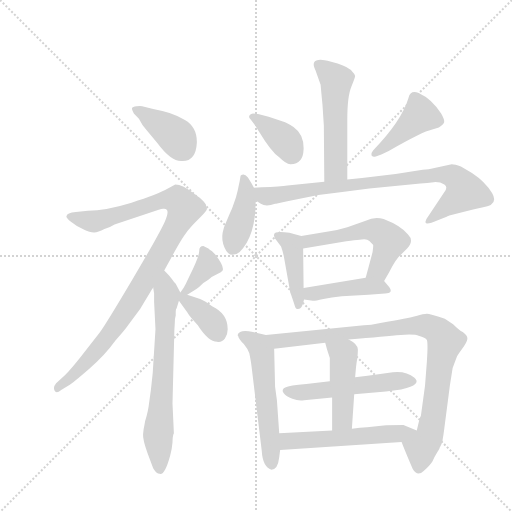
t = 0.00 s
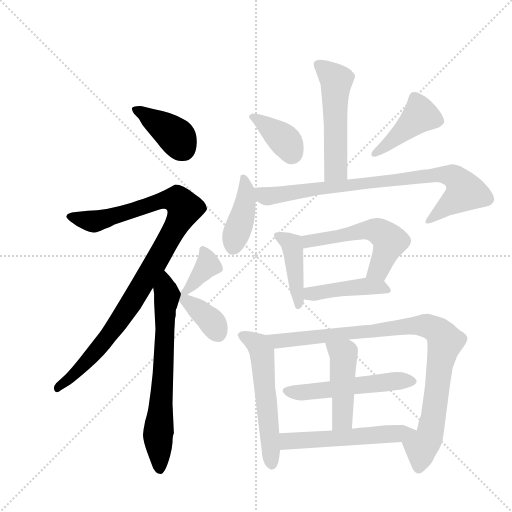
t = 2.50 s
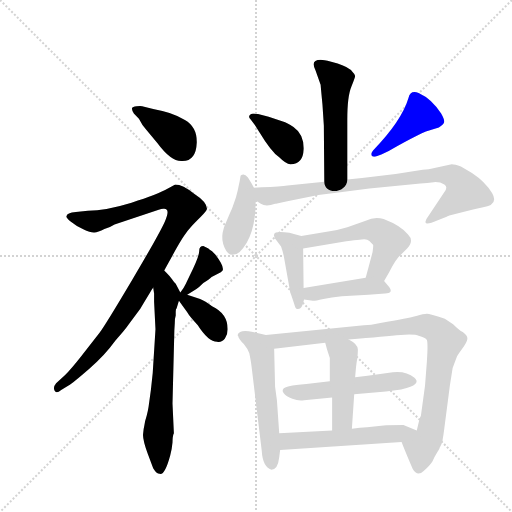
t = 4.99 s
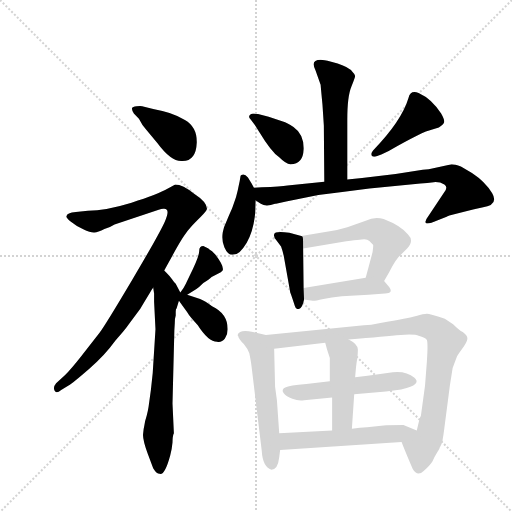
t = 7.49 s
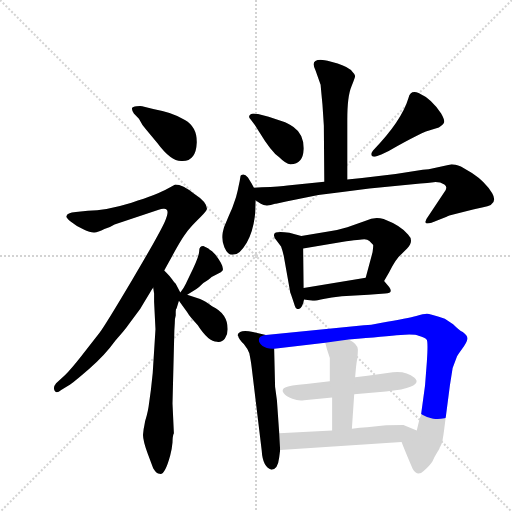
t = 9.99 s
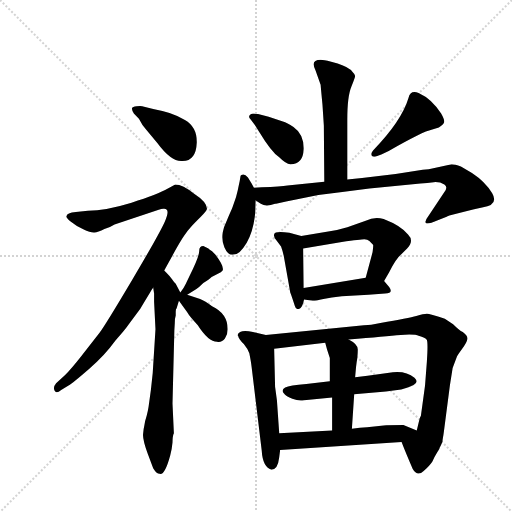
t = 12.49 s

The animated SVG that drew these frames (rendered in a browser with its animation timeline set to each time). Animation: 18 CSS @keyframes rules; one cycle of 12.49 s.

<svg version="1.1" viewBox="0 0 1024 1024" xmlns="http://www.w3.org/2000/svg">
  <g stroke="lightgray" stroke-dasharray="1,1" stroke-width="1" transform="scale(4, 4)">
    <line x1="0" y1="0" x2="256" y2="256"></line>
    <line x1="256" y1="0" x2="0" y2="256"></line>
    <line x1="128" y1="0" x2="128" y2="256"></line>
    <line x1="0" y1="128" x2="256" y2="128"></line>
  </g>
  <g transform="scale(0.92, -0.92) translate(60, -900)">
    <style type="text/css">
      
        @keyframes keyframes0 {
          from {
            stroke: blue;
            stroke-dashoffset: 393;
            stroke-width: 128;
          }
          56% {
            animation-timing-function: step-end;
            stroke: blue;
            stroke-dashoffset: 0;
            stroke-width: 128;
          }
          to {
            stroke: black;
            stroke-width: 1024;
          }
        }
        #make-me-a-hanzi-animation-0 {
          animation: keyframes0 0.56982421875s both;
          animation-delay: 0s;
          animation-timing-function: linear;
        }
      
        @keyframes keyframes1 {
          from {
            stroke: blue;
            stroke-dashoffset: 1003;
            stroke-width: 128;
          }
          77% {
            animation-timing-function: step-end;
            stroke: blue;
            stroke-dashoffset: 0;
            stroke-width: 128;
          }
          to {
            stroke: black;
            stroke-width: 1024;
          }
        }
        #make-me-a-hanzi-animation-1 {
          animation: keyframes1 1.0662434895833333s both;
          animation-delay: 0.56982421875s;
          animation-timing-function: linear;
        }
      
        @keyframes keyframes2 {
          from {
            stroke: blue;
            stroke-dashoffset: 678;
            stroke-width: 128;
          }
          69% {
            animation-timing-function: step-end;
            stroke: blue;
            stroke-dashoffset: 0;
            stroke-width: 128;
          }
          to {
            stroke: black;
            stroke-width: 1024;
          }
        }
        #make-me-a-hanzi-animation-2 {
          animation: keyframes2 0.8017578125s both;
          animation-delay: 1.6360677083333333s;
          animation-timing-function: linear;
        }
      
        @keyframes keyframes3 {
          from {
            stroke: blue;
            stroke-dashoffset: 366;
            stroke-width: 128;
          }
          54% {
            animation-timing-function: step-end;
            stroke: blue;
            stroke-dashoffset: 0;
            stroke-width: 128;
          }
          to {
            stroke: black;
            stroke-width: 1024;
          }
        }
        #make-me-a-hanzi-animation-3 {
          animation: keyframes3 0.5478515625s both;
          animation-delay: 2.437825520833333s;
          animation-timing-function: linear;
        }
      
        @keyframes keyframes4 {
          from {
            stroke: blue;
            stroke-dashoffset: 375;
            stroke-width: 128;
          }
          55% {
            animation-timing-function: step-end;
            stroke: blue;
            stroke-dashoffset: 0;
            stroke-width: 128;
          }
          to {
            stroke: black;
            stroke-width: 1024;
          }
        }
        #make-me-a-hanzi-animation-4 {
          animation: keyframes4 0.55517578125s both;
          animation-delay: 2.985677083333333s;
          animation-timing-function: linear;
        }
      
        @keyframes keyframes5 {
          from {
            stroke: blue;
            stroke-dashoffset: 525;
            stroke-width: 128;
          }
          63% {
            animation-timing-function: step-end;
            stroke: blue;
            stroke-dashoffset: 0;
            stroke-width: 128;
          }
          to {
            stroke: black;
            stroke-width: 1024;
          }
        }
        #make-me-a-hanzi-animation-5 {
          animation: keyframes5 0.67724609375s both;
          animation-delay: 3.540852864583333s;
          animation-timing-function: linear;
        }
      
        @keyframes keyframes6 {
          from {
            stroke: blue;
            stroke-dashoffset: 368;
            stroke-width: 128;
          }
          55% {
            animation-timing-function: step-end;
            stroke: blue;
            stroke-dashoffset: 0;
            stroke-width: 128;
          }
          to {
            stroke: black;
            stroke-width: 1024;
          }
        }
        #make-me-a-hanzi-animation-6 {
          animation: keyframes6 0.5494791666666666s both;
          animation-delay: 4.218098958333333s;
          animation-timing-function: linear;
        }
      
        @keyframes keyframes7 {
          from {
            stroke: blue;
            stroke-dashoffset: 428;
            stroke-width: 128;
          }
          58% {
            animation-timing-function: step-end;
            stroke: blue;
            stroke-dashoffset: 0;
            stroke-width: 128;
          }
          to {
            stroke: black;
            stroke-width: 1024;
          }
        }
        #make-me-a-hanzi-animation-7 {
          animation: keyframes7 0.5983072916666666s both;
          animation-delay: 4.767578125s;
          animation-timing-function: linear;
        }
      
        @keyframes keyframes8 {
          from {
            stroke: blue;
            stroke-dashoffset: 408;
            stroke-width: 128;
          }
          57% {
            animation-timing-function: step-end;
            stroke: blue;
            stroke-dashoffset: 0;
            stroke-width: 128;
          }
          to {
            stroke: black;
            stroke-width: 1024;
          }
        }
        #make-me-a-hanzi-animation-8 {
          animation: keyframes8 0.58203125s both;
          animation-delay: 5.365885416666667s;
          animation-timing-function: linear;
        }
      
        @keyframes keyframes9 {
          from {
            stroke: blue;
            stroke-dashoffset: 834;
            stroke-width: 128;
          }
          73% {
            animation-timing-function: step-end;
            stroke: blue;
            stroke-dashoffset: 0;
            stroke-width: 128;
          }
          to {
            stroke: black;
            stroke-width: 1024;
          }
        }
        #make-me-a-hanzi-animation-9 {
          animation: keyframes9 0.9287109375s both;
          animation-delay: 5.947916666666667s;
          animation-timing-function: linear;
        }
      
        @keyframes keyframes10 {
          from {
            stroke: blue;
            stroke-dashoffset: 428;
            stroke-width: 128;
          }
          58% {
            animation-timing-function: step-end;
            stroke: blue;
            stroke-dashoffset: 0;
            stroke-width: 128;
          }
          to {
            stroke: black;
            stroke-width: 1024;
          }
        }
        #make-me-a-hanzi-animation-10 {
          animation: keyframes10 0.5983072916666666s both;
          animation-delay: 6.876627604166667s;
          animation-timing-function: linear;
        }
      
        @keyframes keyframes11 {
          from {
            stroke: blue;
            stroke-dashoffset: 545;
            stroke-width: 128;
          }
          64% {
            animation-timing-function: step-end;
            stroke: blue;
            stroke-dashoffset: 0;
            stroke-width: 128;
          }
          to {
            stroke: black;
            stroke-width: 1024;
          }
        }
        #make-me-a-hanzi-animation-11 {
          animation: keyframes11 0.6935221354166666s both;
          animation-delay: 7.474934895833334s;
          animation-timing-function: linear;
        }
      
        @keyframes keyframes12 {
          from {
            stroke: blue;
            stroke-dashoffset: 435;
            stroke-width: 128;
          }
          59% {
            animation-timing-function: step-end;
            stroke: blue;
            stroke-dashoffset: 0;
            stroke-width: 128;
          }
          to {
            stroke: black;
            stroke-width: 1024;
          }
        }
        #make-me-a-hanzi-animation-12 {
          animation: keyframes12 0.60400390625s both;
          animation-delay: 8.16845703125s;
          animation-timing-function: linear;
        }
      
        @keyframes keyframes13 {
          from {
            stroke: blue;
            stroke-dashoffset: 556;
            stroke-width: 128;
          }
          64% {
            animation-timing-function: step-end;
            stroke: blue;
            stroke-dashoffset: 0;
            stroke-width: 128;
          }
          to {
            stroke: black;
            stroke-width: 1024;
          }
        }
        #make-me-a-hanzi-animation-13 {
          animation: keyframes13 0.7024739583333334s both;
          animation-delay: 8.7724609375s;
          animation-timing-function: linear;
        }
      
        @keyframes keyframes14 {
          from {
            stroke: blue;
            stroke-dashoffset: 940;
            stroke-width: 128;
          }
          75% {
            animation-timing-function: step-end;
            stroke: blue;
            stroke-dashoffset: 0;
            stroke-width: 128;
          }
          to {
            stroke: black;
            stroke-width: 1024;
          }
        }
        #make-me-a-hanzi-animation-14 {
          animation: keyframes14 1.0149739583333333s both;
          animation-delay: 9.474934895833334s;
          animation-timing-function: linear;
        }
      
        @keyframes keyframes15 {
          from {
            stroke: blue;
            stroke-dashoffset: 527;
            stroke-width: 128;
          }
          63% {
            animation-timing-function: step-end;
            stroke: blue;
            stroke-dashoffset: 0;
            stroke-width: 128;
          }
          to {
            stroke: black;
            stroke-width: 1024;
          }
        }
        #make-me-a-hanzi-animation-15 {
          animation: keyframes15 0.6788736979166666s both;
          animation-delay: 10.489908854166668s;
          animation-timing-function: linear;
        }
      
        @keyframes keyframes16 {
          from {
            stroke: blue;
            stroke-dashoffset: 458;
            stroke-width: 128;
          }
          60% {
            animation-timing-function: step-end;
            stroke: blue;
            stroke-dashoffset: 0;
            stroke-width: 128;
          }
          to {
            stroke: black;
            stroke-width: 1024;
          }
        }
        #make-me-a-hanzi-animation-16 {
          animation: keyframes16 0.6227213541666666s both;
          animation-delay: 11.168782552083334s;
          animation-timing-function: linear;
        }
      
        @keyframes keyframes17 {
          from {
            stroke: blue;
            stroke-dashoffset: 545;
            stroke-width: 128;
          }
          64% {
            animation-timing-function: step-end;
            stroke: blue;
            stroke-dashoffset: 0;
            stroke-width: 128;
          }
          to {
            stroke: black;
            stroke-width: 1024;
          }
        }
        #make-me-a-hanzi-animation-17 {
          animation: keyframes17 0.6935221354166666s both;
          animation-delay: 11.79150390625s;
          animation-timing-function: linear;
        }
      
    </style>
    
      <path d="M 368 591 Q 368 624 342 639 Q 315 656 273 663 L 249 669 Q 246 670 237 669 Q 228 668 227 665 Q 226 662 231 653 L 242 642 Q 250 626 258 618 L 282 589 Q 313 547 337 550 Q 366 550 368 591 Z" fill="lightgray"></path>
    
      <path d="M 297 312 L 303 323 Q 306 328 318.5 351 Q 331 374 339.5 386.5 Q 348 399 355 406.5 Q 362 414 376 428 Q 390 442 390 446 Q 390 461 362 479 Q 337 499 321 499 L 305 490 Q 283 477 226 459.5 Q 169 442 131 442 L 105 439 Q 85 437 85 431 Q 82 428 93.5 418.5 Q 105 409 121 401.5 Q 137 394 145 394.5 Q 153 395 167 402 Q 178 405 189 412 L 285 444 Q 293 447 297 446 Q 311 446 298 417.5 Q 285 389 227.5 292 Q 170 195 156 176 L 117 126 Q 95 98 81 84 L 62 67 Q 55 59 58.5 51 Q 62 43 73 52 L 89 62 Q 99 68 133.5 98 Q 168 128 191 160 Q 212 183 220 195 L 245 229 Q 271 272 273 275 L 297 312 Z" fill="lightgray"></path>
    
      <path d="M 320 198 Q 320 208 322 214 L 322 223 Q 322 228 324 230 L 329 246 C 334 261 334 261 332 264 L 322 283 Q 318 287 314 293 Q 310 299 297 312 C 276 334 269 305 273 275 L 275 262 L 275 244 L 278 184 L 272 89 L 268 52 L 263 16 Q 262 9 259 -3 Q 255 -15 254 -24 Q 252 -32 251 -44 Q 250 -55 261 -86 L 273 -118 Q 280 -130 287 -130 Q 298 -134 310 -90 Q 314 -75 315 -62 Q 315 -48 318 -42 L 315 23 L 319 181 L 320 198 Z" fill="lightgray"></path>
    
      <path d="M 347 259 L 367 272 Q 373 276 382 285 Q 395 293 400 298 L 420 308 L 424 312 Q 428 321 408 347 Q 406 349 401 354 Q 395 358 393 360 L 382 365 Q 373 365 373 354 Q 373 342 352 300 L 344 283 Q 340 274 332 264 C 314 240 322 243 347 259 Z" fill="lightgray"></path>
    
      <path d="M 329 246 L 347 221 Q 352 212 370 193 Q 393 157 412 157 Q 422 155 429 164 Q 435 172 435 184 Q 435 218 401 234 Q 386 246 375 250 L 347 259 C 318 268 311 270 329 246 Z" fill="lightgray"></path>
    
      <path d="M 695 510 L 695 640 Q 695 691 704 712 Q 712 732 712 735 Q 712 738 706 744 Q 699 754 674 762 L 652 768 Q 638 770 637 770 Q 614 770 626 747 L 637 716 Q 638 704 641 673 L 644 627 L 645 505 C 645 475 695 480 695 510 Z" fill="lightgray"></path>
    
      <path d="M 572 543 Q 599 543 600 575.5 Q 601 608 578 624 Q 564 633 555 636 L 524 646 L 501 652 Q 498 653 490 653 Q 476 649 485 640 L 494 628 L 505 611 Q 529 571 547 558 Q 563 542 572 543 Z" fill="lightgray"></path>
    
      <path d="M 769 564 L 785 572 Q 861 615 878 618 L 894 623 Q 904 629 905.5 634 Q 907 639 899 653 Q 879 685 850 698 Q 832 705 828 687 Q 813 637 751 573 Q 746 567 747.5 562.5 Q 749 558 757 560 L 769 564 Z" fill="lightgray"></path>
    
      <path d="M 492 492 L 487 501 L 479 514 Q 473 521 468.5 520.5 Q 464 520 463 518 L 461 506 L 458 492 Q 458 491 453 471 L 446 451 Q 446 450 437 430 L 427 406 L 424 394 Q 421 378 428 362 Q 435 346 445 346 Q 455 346 461 352 Q 496 387 496 464 L 492 492 Z" fill="lightgray"></path>
    
      <path d="M 632 476 Q 690 483 743 490 L 854 501 Q 869 502 883 504 Q 896 505 906 499 Q 915 493 905 481 L 871 430 Q 864 421 865 417 Q 865 412 878 416 L 911 429 Q 914 432 988 449 Q 1025 454 1010 480 Q 995 505 966 524 L 942 538 Q 929 543 922 543 L 872 532 Q 865 532 859 531 L 800 522 L 727 513 L 695 510 L 645 505 L 565 497 Q 551 495 509 493 L 492 492 C 462 490 470 479 496 464 L 507 457 Q 518 450 538 457 L 540 457 L 562 462 L 632 476 Z" fill="lightgray"></path>
    
      <path d="M 595 387 L 569 394 Q 537 398 536 391 Q 534 384 542 376 L 551 364 Q 554 356 557 343 L 571 264 Q 573 259 576 250 Q 579 241 581 235 Q 583 228 588 228 Q 597 228 601 249 L 600 274 L 599 360 C 599 386 599 386 595 387 Z" fill="lightgray"></path>
    
      <path d="M 775 289 L 786 308 Q 800 337 813 348 L 825 360 Q 841 376 827 390 Q 813 409 774 424 Q 754 430 735 420 L 695 406 Q 675 400 660 398 L 595 387 C 565 382 569 355 599 360 L 683 374 Q 725 380 732 380 Q 739 380 743 376 L 751 368 Q 752 367 750 352 L 735 296 C 727 267 760 263 775 289 Z" fill="lightgray"></path>
    
      <path d="M 601 249 L 620 246 Q 626 246 643 250 Q 660 254 683 256 L 741 259 L 777 262 Q 796 262 786 276 L 775 289 C 765 301 765 301 735 296 L 600 274 C 570 269 571 254 601 249 Z" fill="lightgray"></path>
    
      <path d="M 547 -42 L 542 30 L 538 59 L 536 142 C 535 168 535 168 518 172 L 490 178 Q 470 183 462 178 Q 454 173 458 169 Q 458 164 470 152 Q 479 141 482 132 Q 486 112 487 102 L 509 -80 Q 511 -115 530 -121 Q 544 -121 547 -94 L 549 -78 L 547 -42 Z" fill="lightgray"></path>
    
      <path d="M 536 142 L 647 155 L 698 162 Q 779 169 811 172 Q 843 174 850 170 Q 865 166 868 161 Q 870 156 869 132 L 868 114 L 864 62 L 855 -4 Q 852 -10 852 -11 L 846 -36 C 839 -65 802 -33 813 -61 Q 821 -82 837 -119 Q 847 -137 861 -124 Q 875 -111 880 -103 Q 884 -94 889 -86 Q 894 -77 895 -76 Q 895 -74 898 -69 Q 901 -63 902 -60 Q 902 -56 903 -51 Q 904 -46 905 -38 L 918 62 L 924 100 L 933 124 Q 933 126 944 141 Q 955 155 956 163 Q 957 170 946 178 Q 938 182 925 195 L 907 207 Q 874 218 868 218 Q 861 218 845 213 Q 829 208 767 198 L 747 194 Q 741 193 731 193 L 518 172 C 488 169 506 139 536 142 Z" fill="lightgray"></path>
    
      <path d="M 601 30 L 662 36 L 710 43 L 779 49 L 812 53 L 814 54 Q 858 64 841 79 Q 823 94 794 91 L 739 83 L 712 80 L 657 71 L 606 65 Q 569 62 560 57.5 Q 551 53 556.5 45.5 Q 562 38 575.5 33 Q 589 28 601 30 Z" fill="lightgray"></path>
    
      <path d="M 662 36 L 662 -36 C 662 -66 703 -62 705 -32 L 710 43 L 712 80 L 714 102 Q 715 112 717 123 Q 718 133 718 140 Q 718 152 698 162 C 672 177 639 184 647 155 L 651 140 L 657 122 L 657 71 L 662 36 Z" fill="lightgray"></path>
    
      <path d="M 662 -36 L 547 -42 C 517 -44 519 -80 549 -78 L 813 -61 C 843 -59 874 -47 846 -36 L 817 -24 Q 782 -24 774 -25 L 738 -29 Q 723 -30 705 -32 L 662 -36 Z" fill="lightgray"></path>
    
    
      <clipPath id="make-me-a-hanzi-clip-0">
        <path d="M 368 591 Q 368 624 342 639 Q 315 656 273 663 L 249 669 Q 246 670 237 669 Q 228 668 227 665 Q 226 662 231 653 L 242 642 Q 250 626 258 618 L 282 589 Q 313 547 337 550 Q 366 550 368 591 Z"></path>
      </clipPath>
      <path clip-path="url(#make-me-a-hanzi-clip-0)" d="M 234 661 L 309 615 L 329 595 L 338 576" fill="none" id="make-me-a-hanzi-animation-0" stroke-dasharray="265 530" stroke-linecap="round"></path>
    
      <clipPath id="make-me-a-hanzi-clip-1">
        <path d="M 297 312 L 303 323 Q 306 328 318.5 351 Q 331 374 339.5 386.5 Q 348 399 355 406.5 Q 362 414 376 428 Q 390 442 390 446 Q 390 461 362 479 Q 337 499 321 499 L 305 490 Q 283 477 226 459.5 Q 169 442 131 442 L 105 439 Q 85 437 85 431 Q 82 428 93.5 418.5 Q 105 409 121 401.5 Q 137 394 145 394.5 Q 153 395 167 402 Q 178 405 189 412 L 285 444 Q 293 447 297 446 Q 311 446 298 417.5 Q 285 389 227.5 292 Q 170 195 156 176 L 117 126 Q 95 98 81 84 L 62 67 Q 55 59 58.5 51 Q 62 43 73 52 L 89 62 Q 99 68 133.5 98 Q 168 128 191 160 Q 212 183 220 195 L 245 229 Q 271 272 273 275 L 297 312 Z"></path>
      </clipPath>
      <path clip-path="url(#make-me-a-hanzi-clip-1)" d="M 93 428 L 145 418 L 300 466 L 326 464 L 342 447 L 273 319 L 183 179 L 117 101 L 65 56" fill="none" id="make-me-a-hanzi-animation-1" stroke-dasharray="875 1750" stroke-linecap="round"></path>
    
      <clipPath id="make-me-a-hanzi-clip-2">
        <path d="M 320 198 Q 320 208 322 214 L 322 223 Q 322 228 324 230 L 329 246 C 334 261 334 261 332 264 L 322 283 Q 318 287 314 293 Q 310 299 297 312 C 276 334 269 305 273 275 L 275 262 L 275 244 L 278 184 L 272 89 L 268 52 L 263 16 Q 262 9 259 -3 Q 255 -15 254 -24 Q 252 -32 251 -44 Q 250 -55 261 -86 L 273 -118 Q 280 -130 287 -130 Q 298 -134 310 -90 Q 314 -75 315 -62 Q 315 -48 318 -42 L 315 23 L 319 181 L 320 198 Z"></path>
      </clipPath>
      <path clip-path="url(#make-me-a-hanzi-clip-2)" d="M 298 302 L 303 255 L 283 -46 L 287 -119" fill="none" id="make-me-a-hanzi-animation-2" stroke-dasharray="550 1100" stroke-linecap="round"></path>
    
      <clipPath id="make-me-a-hanzi-clip-3">
        <path d="M 347 259 L 367 272 Q 373 276 382 285 Q 395 293 400 298 L 420 308 L 424 312 Q 428 321 408 347 Q 406 349 401 354 Q 395 358 393 360 L 382 365 Q 373 365 373 354 Q 373 342 352 300 L 344 283 Q 340 274 332 264 C 314 240 322 243 347 259 Z"></path>
      </clipPath>
      <path clip-path="url(#make-me-a-hanzi-clip-3)" d="M 384 354 L 393 324 L 341 265" fill="none" id="make-me-a-hanzi-animation-3" stroke-dasharray="238 476" stroke-linecap="round"></path>
    
      <clipPath id="make-me-a-hanzi-clip-4">
        <path d="M 329 246 L 347 221 Q 352 212 370 193 Q 393 157 412 157 Q 422 155 429 164 Q 435 172 435 184 Q 435 218 401 234 Q 386 246 375 250 L 347 259 C 318 268 311 270 329 246 Z"></path>
      </clipPath>
      <path clip-path="url(#make-me-a-hanzi-clip-4)" d="M 338 258 L 343 246 L 394 207 L 416 172" fill="none" id="make-me-a-hanzi-animation-4" stroke-dasharray="247 494" stroke-linecap="round"></path>
    
      <clipPath id="make-me-a-hanzi-clip-5">
        <path d="M 695 510 L 695 640 Q 695 691 704 712 Q 712 732 712 735 Q 712 738 706 744 Q 699 754 674 762 L 652 768 Q 638 770 637 770 Q 614 770 626 747 L 637 716 Q 638 704 641 673 L 644 627 L 645 505 C 645 475 695 480 695 510 Z"></path>
      </clipPath>
      <path clip-path="url(#make-me-a-hanzi-clip-5)" d="M 634 757 L 671 726 L 670 533 L 651 513" fill="none" id="make-me-a-hanzi-animation-5" stroke-dasharray="397 794" stroke-linecap="round"></path>
    
      <clipPath id="make-me-a-hanzi-clip-6">
        <path d="M 572 543 Q 599 543 600 575.5 Q 601 608 578 624 Q 564 633 555 636 L 524 646 L 501 652 Q 498 653 490 653 Q 476 649 485 640 L 494 628 L 505 611 Q 529 571 547 558 Q 563 542 572 543 Z"></path>
      </clipPath>
      <path clip-path="url(#make-me-a-hanzi-clip-6)" d="M 495 644 L 555 599 L 574 567" fill="none" id="make-me-a-hanzi-animation-6" stroke-dasharray="240 480" stroke-linecap="round"></path>
    
      <clipPath id="make-me-a-hanzi-clip-7">
        <path d="M 769 564 L 785 572 Q 861 615 878 618 L 894 623 Q 904 629 905.5 634 Q 907 639 899 653 Q 879 685 850 698 Q 832 705 828 687 Q 813 637 751 573 Q 746 567 747.5 562.5 Q 749 558 757 560 L 769 564 Z"></path>
      </clipPath>
      <path clip-path="url(#make-me-a-hanzi-clip-7)" d="M 892 636 L 854 650 L 789 589 L 754 566" fill="none" id="make-me-a-hanzi-animation-7" stroke-dasharray="300 600" stroke-linecap="round"></path>
    
      <clipPath id="make-me-a-hanzi-clip-8">
        <path d="M 492 492 L 487 501 L 479 514 Q 473 521 468.5 520.5 Q 464 520 463 518 L 461 506 L 458 492 Q 458 491 453 471 L 446 451 Q 446 450 437 430 L 427 406 L 424 394 Q 421 378 428 362 Q 435 346 445 346 Q 455 346 461 352 Q 496 387 496 464 L 492 492 Z"></path>
      </clipPath>
      <path clip-path="url(#make-me-a-hanzi-clip-8)" d="M 470 511 L 473 455 L 447 363" fill="none" id="make-me-a-hanzi-animation-8" stroke-dasharray="280 560" stroke-linecap="round"></path>
    
      <clipPath id="make-me-a-hanzi-clip-9">
        <path d="M 632 476 Q 690 483 743 490 L 854 501 Q 869 502 883 504 Q 896 505 906 499 Q 915 493 905 481 L 871 430 Q 864 421 865 417 Q 865 412 878 416 L 911 429 Q 914 432 988 449 Q 1025 454 1010 480 Q 995 505 966 524 L 942 538 Q 929 543 922 543 L 872 532 Q 865 532 859 531 L 800 522 L 727 513 L 695 510 L 645 505 L 565 497 Q 551 495 509 493 L 492 492 C 462 490 470 479 496 464 L 507 457 Q 518 450 538 457 L 540 457 L 562 462 L 632 476 Z"></path>
      </clipPath>
      <path clip-path="url(#make-me-a-hanzi-clip-9)" d="M 497 486 L 526 473 L 839 515 L 923 518 L 951 483 L 871 421" fill="none" id="make-me-a-hanzi-animation-9" stroke-dasharray="706 1412" stroke-linecap="round"></path>
    
      <clipPath id="make-me-a-hanzi-clip-10">
        <path d="M 595 387 L 569 394 Q 537 398 536 391 Q 534 384 542 376 L 551 364 Q 554 356 557 343 L 571 264 Q 573 259 576 250 Q 579 241 581 235 Q 583 228 588 228 Q 597 228 601 249 L 600 274 L 599 360 C 599 386 599 386 595 387 Z"></path>
      </clipPath>
      <path clip-path="url(#make-me-a-hanzi-clip-10)" d="M 541 388 L 570 373 L 576 363 L 589 236" fill="none" id="make-me-a-hanzi-animation-10" stroke-dasharray="300 600" stroke-linecap="round"></path>
    
      <clipPath id="make-me-a-hanzi-clip-11">
        <path d="M 775 289 L 786 308 Q 800 337 813 348 L 825 360 Q 841 376 827 390 Q 813 409 774 424 Q 754 430 735 420 L 695 406 Q 675 400 660 398 L 595 387 C 565 382 569 355 599 360 L 683 374 Q 725 380 732 380 Q 739 380 743 376 L 751 368 Q 752 367 750 352 L 735 296 C 727 267 760 263 775 289 Z"></path>
      </clipPath>
      <path clip-path="url(#make-me-a-hanzi-clip-11)" d="M 605 368 L 610 376 L 735 400 L 763 397 L 788 376 L 764 314 L 743 301" fill="none" id="make-me-a-hanzi-animation-11" stroke-dasharray="417 834" stroke-linecap="round"></path>
    
      <clipPath id="make-me-a-hanzi-clip-12">
        <path d="M 601 249 L 620 246 Q 626 246 643 250 Q 660 254 683 256 L 741 259 L 777 262 Q 796 262 786 276 L 775 289 C 765 301 765 301 735 296 L 600 274 C 570 269 571 254 601 249 Z"></path>
      </clipPath>
      <path clip-path="url(#make-me-a-hanzi-clip-12)" d="M 607 255 L 615 262 L 655 269 L 739 278 L 781 269" fill="none" id="make-me-a-hanzi-animation-12" stroke-dasharray="307 614" stroke-linecap="round"></path>
    
      <clipPath id="make-me-a-hanzi-clip-13">
        <path d="M 547 -42 L 542 30 L 538 59 L 536 142 C 535 168 535 168 518 172 L 490 178 Q 470 183 462 178 Q 454 173 458 169 Q 458 164 470 152 Q 479 141 482 132 Q 486 112 487 102 L 509 -80 Q 511 -115 530 -121 Q 544 -121 547 -94 L 549 -78 L 547 -42 Z"></path>
      </clipPath>
      <path clip-path="url(#make-me-a-hanzi-clip-13)" d="M 469 170 L 503 148 L 509 134 L 530 -109" fill="none" id="make-me-a-hanzi-animation-13" stroke-dasharray="428 856" stroke-linecap="round"></path>
    
      <clipPath id="make-me-a-hanzi-clip-14">
        <path d="M 536 142 L 647 155 L 698 162 Q 779 169 811 172 Q 843 174 850 170 Q 865 166 868 161 Q 870 156 869 132 L 868 114 L 864 62 L 855 -4 Q 852 -10 852 -11 L 846 -36 C 839 -65 802 -33 813 -61 Q 821 -82 837 -119 Q 847 -137 861 -124 Q 875 -111 880 -103 Q 884 -94 889 -86 Q 894 -77 895 -76 Q 895 -74 898 -69 Q 901 -63 902 -60 Q 902 -56 903 -51 Q 904 -46 905 -38 L 918 62 L 924 100 L 933 124 Q 933 126 944 141 Q 955 155 956 163 Q 957 170 946 178 Q 938 182 925 195 L 907 207 Q 874 218 868 218 Q 861 218 845 213 Q 829 208 767 198 L 747 194 Q 741 193 731 193 L 518 172 C 488 169 506 139 536 142 Z"></path>
      </clipPath>
      <path clip-path="url(#make-me-a-hanzi-clip-14)" d="M 526 170 L 545 159 L 858 193 L 889 183 L 908 157 L 881 -13 L 872 -53 L 856 -73 L 850 -116" fill="none" id="make-me-a-hanzi-animation-14" stroke-dasharray="812 1624" stroke-linecap="round"></path>
    
      <clipPath id="make-me-a-hanzi-clip-15">
        <path d="M 601 30 L 662 36 L 710 43 L 779 49 L 812 53 L 814 54 Q 858 64 841 79 Q 823 94 794 91 L 739 83 L 712 80 L 657 71 L 606 65 Q 569 62 560 57.5 Q 551 53 556.5 45.5 Q 562 38 575.5 33 Q 589 28 601 30 Z"></path>
      </clipPath>
      <path clip-path="url(#make-me-a-hanzi-clip-15)" d="M 567 49 L 607 47 L 790 71 L 836 71" fill="none" id="make-me-a-hanzi-animation-15" stroke-dasharray="399 798" stroke-linecap="round"></path>
    
      <clipPath id="make-me-a-hanzi-clip-16">
        <path d="M 662 36 L 662 -36 C 662 -66 703 -62 705 -32 L 710 43 L 712 80 L 714 102 Q 715 112 717 123 Q 718 133 718 140 Q 718 152 698 162 C 672 177 639 184 647 155 L 651 140 L 657 122 L 657 71 L 662 36 Z"></path>
      </clipPath>
      <path clip-path="url(#make-me-a-hanzi-clip-16)" d="M 654 149 L 687 130 L 685 -8 L 669 -29" fill="none" id="make-me-a-hanzi-animation-16" stroke-dasharray="330 660" stroke-linecap="round"></path>
    
      <clipPath id="make-me-a-hanzi-clip-17">
        <path d="M 662 -36 L 547 -42 C 517 -44 519 -80 549 -78 L 813 -61 C 843 -59 874 -47 846 -36 L 817 -24 Q 782 -24 774 -25 L 738 -29 Q 723 -30 705 -32 L 662 -36 Z"></path>
      </clipPath>
      <path clip-path="url(#make-me-a-hanzi-clip-17)" d="M 556 -72 L 565 -59 L 804 -43 L 837 -36" fill="none" id="make-me-a-hanzi-animation-17" stroke-dasharray="417 834" stroke-linecap="round"></path>
    
  </g>
</svg>
